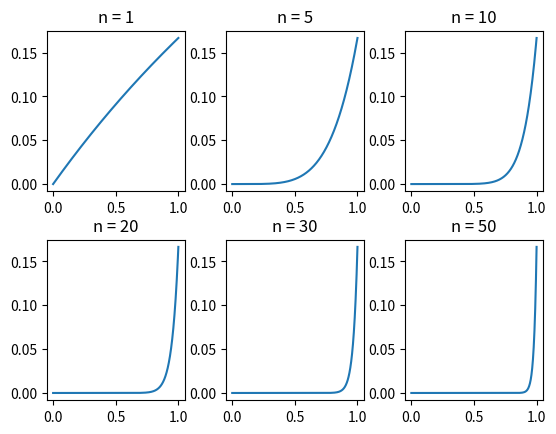

Recreate this plot in Python.
import matplotlib.pyplot as plt
import numpy as np

def I(x, a, n):
  return x**n / (x + a)

a = 5
n = np.array([1, 5, 10, 20, 30, 50])
x = np.linspace(0.0, 1.0, 1000)

fig = plt.figure()
fig.subplots_adjust(hspace=0.3, wspace=0.3)
for i in range(len(n)):
  ax = fig.add_subplot(2, 3, i + 1)
  ax.set_title('n = ' + str(n[i]))
  ax.plot(x, I(x, a, n[i]))

plt.show()
